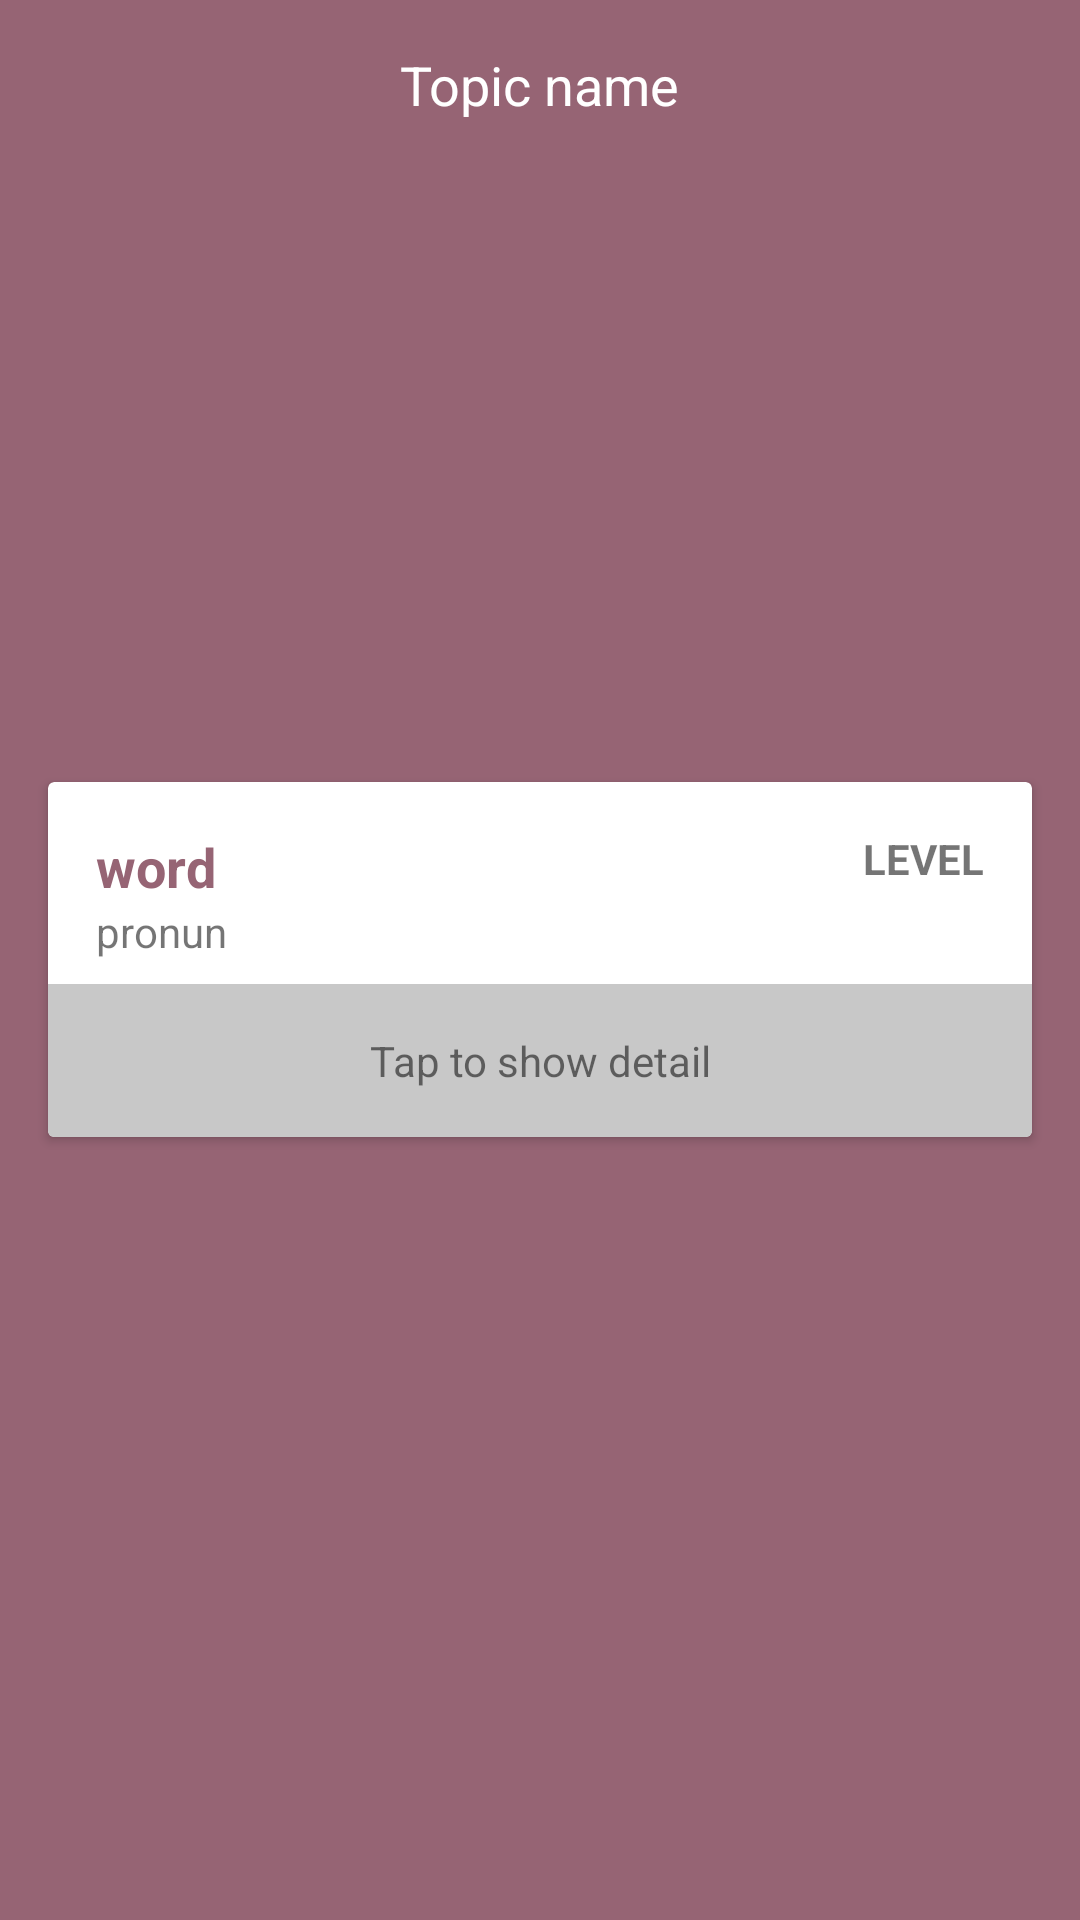

Reconstruct the res/layout file that produces this screen, plus the resources it refers to.
<!-- AndroidManifest.xml: activity theme AppThemewithoutActionBar -->
<!-- res/layout/activity_study.xml -->
<?xml version="1.0" encoding="utf-8"?>
<RelativeLayout xmlns:android="http://schemas.android.com/apk/res/android"
    xmlns:app="http://schemas.android.com/apk/res-auto"
    xmlns:tools="http://schemas.android.com/tools"
    android:id="@+id/rl_background"
    android:layout_width="match_parent"
    android:layout_height="match_parent"
    android:background="@color/colorPrimary">

    <ImageView
        android:id="@+id/iv_back"
        android:layout_width="wrap_content"
        android:layout_height="wrap_content"
        android:padding="16dp"
        app:srcCompat="@drawable/ic_arrow_back_black_24dp" />

    <TextView
        android:id="@+id/tv_name_topic"
        android:layout_width="wrap_content"
        android:layout_height="wrap_content"
        android:layout_centerHorizontal="true"
        android:padding="16dp"
        android:text="Topic name"
        android:textColor="#FFFF"
        android:textSize="18sp" />

    <androidx.cardview.widget.CardView
        android:id="@+id/cv_word"
        android:layout_width="match_parent"
        android:layout_height="wrap_content"
        android:layout_centerInParent="true"
        android:layout_margin="16dp">

        <androidx.constraintlayout.widget.ConstraintLayout
            android:id="@+id/cl_full"
            android:layout_width="match_parent"
            android:layout_height="wrap_content">

            <TextView
                android:id="@+id/tv_origin"
                android:layout_width="wrap_content"
                android:layout_height="wrap_content"
                android:layout_marginStart="16dp"
                android:layout_marginTop="16dp"
                android:text="word"
                android:textColor="@color/colorPrimary"
                android:textSize="18sp"
                android:textStyle="bold"
                app:layout_constraintStart_toStartOf="parent"
                app:layout_constraintTop_toTopOf="parent" />


            <TextView
                android:id="@+id/tv_pronun"
                android:layout_width="wrap_content"
                android:layout_height="wrap_content"
                android:layout_marginStart="16dp"
                android:text="pronun"
                app:layout_constraintStart_toStartOf="parent"
                app:layout_constraintTop_toBottomOf="@+id/tv_origin" />

            <TextView
                android:id="@+id/tv_details"
                android:layout_width="0dp"
                android:layout_height="wrap_content"
                android:layout_marginTop="8dp"
                android:background="#FFC8C8C8"
                android:padding="16dp"
                android:text="Tap to show detail"
                android:textAlignment="center"
                android:visibility="visible"
                app:layout_constraintEnd_toEndOf="parent"
                app:layout_constraintStart_toStartOf="parent"
                app:layout_constraintTop_toBottomOf="@+id/tv_pronun" />

            <androidx.constraintlayout.widget.ConstraintLayout
                android:id="@+id/cl_detail_part"
                android:layout_width="0dp"
                android:layout_height="wrap_content"
                android:layout_alignParentEnd="true"
                android:layout_marginTop="8dp"
                android:visibility="gone"
                app:layout_constraintEnd_toEndOf="parent"
                app:layout_constraintStart_toStartOf="parent"
                app:layout_constraintTop_toBottomOf="@+id/tv_pronun">

                <TextView
                    android:id="@+id/tv_explain"
                    android:layout_width="0dp"
                    android:layout_height="wrap_content"
                    android:layout_marginStart="16dp"
                    android:layout_marginEnd="16dp"
                    android:text="Explain"
                    android:textSize="12sp"
                    app:layout_constraintEnd_toEndOf="parent"
                    app:layout_constraintStart_toStartOf="parent"
                    app:layout_constraintTop_toTopOf="parent" />

                <TextView
                    android:id="@+id/tv_type"
                    android:layout_width="0dp"
                    android:layout_height="wrap_content"
                    android:layout_marginStart="16dp"
                    android:layout_marginEnd="16dp"
                    android:text="Type"
                    android:textColor="#000B0A0A"
                    android:textSize="14sp"
                    app:layout_constraintEnd_toEndOf="parent"
                    app:layout_constraintStart_toStartOf="parent"
                    app:layout_constraintTop_toBottomOf="@+id/tv_explain" />

                <ImageView
                    android:id="@+id/iv_word"
                    android:layout_width="0dp"
                    android:layout_height="150dp"
                    android:layout_marginStart="16dp"
                    android:layout_marginTop="16dp"
                    android:layout_marginEnd="16dp"
                    app:layout_constraintEnd_toEndOf="parent"
                    app:layout_constraintStart_toStartOf="parent"
                    app:layout_constraintTop_toBottomOf="@+id/tv_type"
                    app:srcCompat="@color/colorAccent" />

                <TextView
                    android:id="@+id/tv_example"
                    android:layout_width="0dp"
                    android:layout_height="wrap_content"
                    android:layout_marginStart="16dp"
                    android:layout_marginTop="8dp"
                    android:layout_marginEnd="16dp"
                    android:text="Example_eng"
                    app:layout_constraintEnd_toEndOf="parent"
                    app:layout_constraintStart_toStartOf="parent"
                    app:layout_constraintTop_toBottomOf="@+id/iv_word" />

                <TextView
                    android:id="@+id/tv_example_trans"
                    android:layout_width="0dp"
                    android:layout_height="wrap_content"
                    android:layout_marginStart="16dp"
                    android:layout_marginEnd="16dp"
                    android:text="Example_trans"
                    android:textSize="12sp"
                    android:textStyle="italic"
                    app:layout_constraintEnd_toEndOf="parent"
                    app:layout_constraintStart_toStartOf="parent"
                    app:layout_constraintTop_toBottomOf="@+id/tv_example" />

                <androidx.constraintlayout.widget.Guideline
                    android:id="@+id/guideline"
                    android:layout_width="wrap_content"
                    android:layout_height="wrap_content"
                    android:orientation="vertical"
                    app:layout_constraintGuide_percent="0.5" />

                <TextView
                    android:id="@+id/tv_didnt_know"
                    android:layout_width="0dp"
                    android:layout_height="wrap_content"
                    android:layout_marginTop="8dp"
                    android:background="#FFFFAAAC"
                    android:padding="16dp"
                    android:text="I didn't know this word"
                    android:textAlignment="center"
                    android:textColor="@android:color/holo_red_dark"
                    android:textSize="12sp"
                    app:layout_constraintEnd_toStartOf="@+id/guideline"
                    app:layout_constraintStart_toStartOf="parent"
                    app:layout_constraintTop_toBottomOf="@+id/tv_example_trans" />

                <TextView
                    android:id="@+id/tv_knew"
                    android:layout_width="0dp"
                    android:layout_height="wrap_content"
                    android:layout_marginTop="8dp"
                    android:background="#FFBCFFC7"
                    android:padding="16dp"
                    android:text="I knew this word"
                    android:textAlignment="center"
                    android:textColor="@android:color/holo_green_dark"
                    android:textSize="12sp"
                    app:layout_constraintEnd_toEndOf="parent"
                    app:layout_constraintStart_toEndOf="@+id/tv_didnt_know"
                    app:layout_constraintTop_toBottomOf="@+id/tv_example_trans" />
            </androidx.constraintlayout.widget.ConstraintLayout>

            <TextView
                android:id="@+id/tv_level"
                android:layout_width="wrap_content"
                android:layout_height="wrap_content"
                android:layout_marginTop="16dp"
                android:layout_marginEnd="16dp"
                android:text="Level"
                android:textAllCaps="true"
                android:textStyle="bold"
                app:layout_constraintEnd_toEndOf="parent"
                app:layout_constraintTop_toTopOf="parent" />

            <ImageButton
                android:id="@+id/img_speak"
                android:layout_width="40dp"
                android:layout_height="40dp"
                android:layout_marginStart="24dp"
                android:layout_marginTop="8dp"
                android:background="#FFFF"
                app:layout_constraintStart_toEndOf="@+id/tv_origin"
                app:layout_constraintTop_toTopOf="parent"
                app:srcCompat="@drawable/ic_volume_up_black_24dp" />

        </androidx.constraintlayout.widget.ConstraintLayout>
    </androidx.cardview.widget.CardView>

</RelativeLayout>
<!-- resources referenced by this layout -->
<resources>
  <color name="colorAccent">#6c3346</color>
  <color name="colorPrimary">#966474</color>
  <!-- drawable ic_arrow_back_black_24dp (drawable) -->
  <vector android:height="24dp" android:tint="#FFFCEC"
      android:viewportHeight="24.0" android:viewportWidth="24.0"
      android:width="24dp" xmlns:android="http://schemas.android.com/apk/res/android">
      <path android:fillColor="#FF000000" android:pathData="M20,11H7.83l5.59,-5.59L12,4l-8,8 8,8 1.41,-1.41L7.83,13H20v-2z"/>
  </vector>
  <style name="AppThemewithoutActionBar" parent="AppTheme">
          <item name="windowActionBar">false</item>
          <item name="windowNoTitle">true</item>
  
      </style>
  <style name="AppTheme" parent="Theme.AppCompat.Light.DarkActionBar">
          
          <item name="colorPrimary">@color/colorPrimary</item>
          <item name="colorPrimaryDark">@color/colorPrimaryDark</item>
          <item name="colorAccent">@color/colorAccent</item>
      </style>
  <color name="colorPrimaryDark">#663344</color>
</resources>
